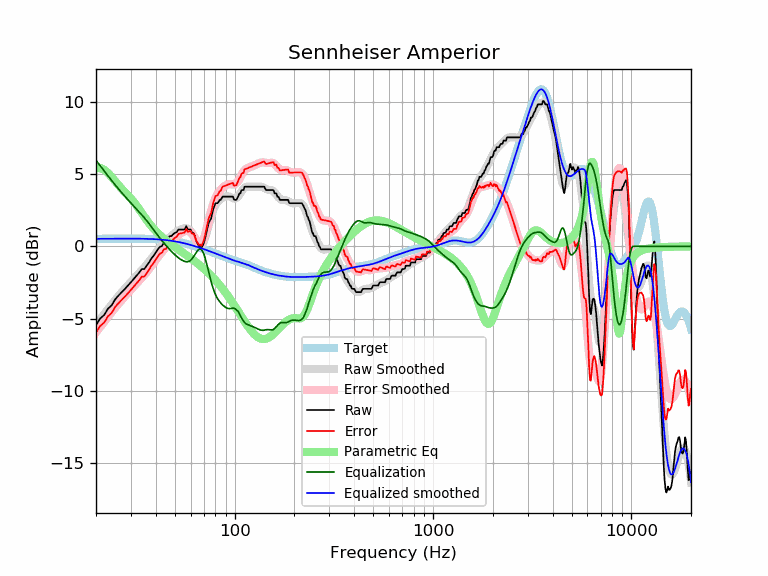

The data file committed next to this chart (first rows):
frequency, raw, error, smoothed, error_smoothed, equalization, parametric_eq, equalized_raw, equalized_smoothed, target
20, -5.45, -5.97, -5.43, -5.95, 5.95, 5.41, 0.50, 0.52, 0.52
21, -4.99, -5.51, -5.05, -5.57, 5.57, 5.43, 0.58, 0.52, 0.52
22, -4.75, -5.27, -4.69, -5.21, 5.21, 5.30, 0.47, 0.53, 0.52
23, -4.31, -4.83, -4.34, -4.87, 4.87, 5.08, 0.56, 0.53, 0.53
24, -4.08, -4.61, -4.02, -4.55, 4.55, 4.80, 0.47, 0.53, 0.53
25, -3.66, -4.19, -3.72, -4.25, 4.25, 4.51, 0.59, 0.53, 0.53
26, -3.40, -3.93, -3.43, -3.97, 3.97, 4.23, 0.57, 0.53, 0.53
27, -3.17, -3.70, -3.17, -3.70, 3.70, 3.97, 0.53, 0.53, 0.53
28, -2.94, -3.47, -2.92, -3.45, 3.45, 3.74, 0.51, 0.53, 0.53
29, -2.71, -3.25, -2.69, -3.22, 3.22, 3.52, 0.51, 0.53, 0.53
30, -2.48, -3.02, -2.47, -3.00, 3.00, 3.31, 0.52, 0.53, 0.53
31, -2.26, -2.79, -2.26, -2.79, 2.79, 3.08, 0.53, 0.53, 0.53
32, -2.03, -2.56, -2.05, -2.59, 2.59, 2.84, 0.56, 0.53, 0.53
33, -1.82, -2.35, -1.86, -2.39, 2.39, 2.58, 0.57, 0.53, 0.53
34, -1.57, -2.10, -1.66, -2.19, 2.19, 2.31, 0.62, 0.53, 0.53
35, -1.57, -2.10, -1.46, -1.99, 1.99, 2.06, 0.42, 0.52, 0.52
36, -1.34, -1.86, -1.27, -1.78, 1.78, 1.82, 0.44, 0.52, 0.52
37, -1.12, -1.63, -1.06, -1.58, 1.58, 1.61, 0.46, 0.51, 0.51
38, -0.84, -1.35, -0.86, -1.37, 1.37, 1.41, 0.53, 0.51, 0.51
39, -0.66, -1.16, -0.66, -1.16, 1.16, 1.23, 0.50, 0.50, 0.50
40, -0.43, -0.93, -0.46, -0.96, 0.96, 1.06, 0.52, 0.49, 0.49
41, -0.21, -0.69, -0.27, -0.76, 0.76, 0.92, 0.55, 0.48, 0.48
42, -0.03, -0.50, -0.10, -0.57, 0.57, 0.78, 0.54, 0.47, 0.47
43, 0.02, -0.44, 0.07, -0.39, 0.39, 0.65, 0.42, 0.46, 0.46
44, 0.25, -0.20, 0.22, -0.23, 0.23, 0.53, 0.48, 0.45, 0.45
45, 0.25, -0.18, 0.36, -0.07, 0.07, 0.42, 0.32, 0.44, 0.44
46, 0.48, 0.06, 0.50, 0.08, -0.08, 0.32, 0.40, 0.42, 0.42
47, 0.71, 0.30, 0.62, 0.22, -0.22, 0.22, 0.49, 0.40, 0.40
48, 0.71, 0.32, 0.73, 0.35, -0.35, 0.13, 0.36, 0.39, 0.39
49, 0.84, 0.47, 0.84, 0.47, -0.47, 0.04, 0.37, 0.37, 0.37
50, 0.93, 0.59, 0.93, 0.59, -0.59, -0.05, 0.35, 0.35, 0.35
51, 0.98, 0.65, 1.02, 0.69, -0.69, -0.13, 0.29, 0.33, 0.33
52, 1.16, 0.86, 1.09, 0.79, -0.79, -0.21, 0.38, 0.30, 0.30
53, 1.16, 0.88, 1.15, 0.87, -0.87, -0.29, 0.29, 0.28, 0.28
54, 1.16, 0.91, 1.20, 0.94, -0.94, -0.37, 0.22, 0.26, 0.26
55, 1.16, 0.93, 1.23, 1.00, -1.00, -0.45, 0.16, 0.23, 0.23
56, 1.16, 0.96, 1.25, 1.04, -1.04, -0.52, 0.12, 0.21, 0.21
57, 1.39, 1.21, 1.25, 1.07, -1.07, -0.60, 0.32, 0.18, 0.18
58, 1.16, 1.01, 1.22, 1.06, -1.06, -0.67, 0.10, 0.15, 0.15
59, 1.16, 1.04, 1.15, 1.03, -1.03, -0.75, 0.13, 0.12, 0.12
60, 1.16, 1.07, 1.06, 0.96, -0.96, -0.82, 0.20, 0.10, 0.10
61, 0.93, 0.87, 0.92, 0.86, -0.86, -0.89, 0.08, 0.07, 0.07
62, 0.93, 0.89, 0.76, 0.72, -0.72, -0.96, 0.21, 0.04, 0.04
63, 0.71, 0.70, 0.58, 0.57, -0.57, -1.04, 0.13, 0.01, 0.01
64, 0.38, 0.40, 0.40, 0.42, -0.42, -1.11, -0.04, -0.02, -0.02
65, 0.20, 0.25, 0.25, 0.29, -0.29, -1.18, -0.09, -0.05, -0.05
66, 0.02, 0.10, 0.13, 0.21, -0.21, -1.26, -0.19, -0.08, -0.08
67, 0.02, 0.13, 0.08, 0.18, -0.18, -1.33, -0.16, -0.11, -0.11
68, -0.11, 0.03, 0.09, 0.23, -0.23, -1.40, -0.34, -0.14, -0.14
69, 0.05, 0.22, 0.19, 0.36, -0.36, -1.48, -0.31, -0.17, -0.17
70, 0.25, 0.45, 0.36, 0.56, -0.56, -1.55, -0.31, -0.20, -0.20
71, 0.57, 0.80, 0.59, 0.82, -0.82, -1.63, -0.24, -0.23, -0.23
72, 0.94, 1.20, 0.87, 1.12, -1.12, -1.71, -0.18, -0.26, -0.26
73, 1.30, 1.59, 1.17, 1.45, -1.45, -1.78, -0.15, -0.28, -0.29
74, 1.62, 1.93, 1.47, 1.79, -1.79, -1.86, -0.17, -0.31, -0.31
75, 1.79, 2.13, 1.77, 2.11, -2.11, -1.94, -0.32, -0.34, -0.34
76, 1.91, 2.28, 2.04, 2.42, -2.42, -2.02, -0.51, -0.37, -0.37
77, 2.25, 2.66, 2.29, 2.70, -2.70, -2.10, -0.44, -0.40, -0.40
78, 2.59, 3.02, 2.51, 2.94, -2.94, -2.18, -0.35, -0.43, -0.43
79, 2.76, 3.22, 2.69, 3.15, -3.15, -2.26, -0.40, -0.46, -0.46
... 553 more rows
